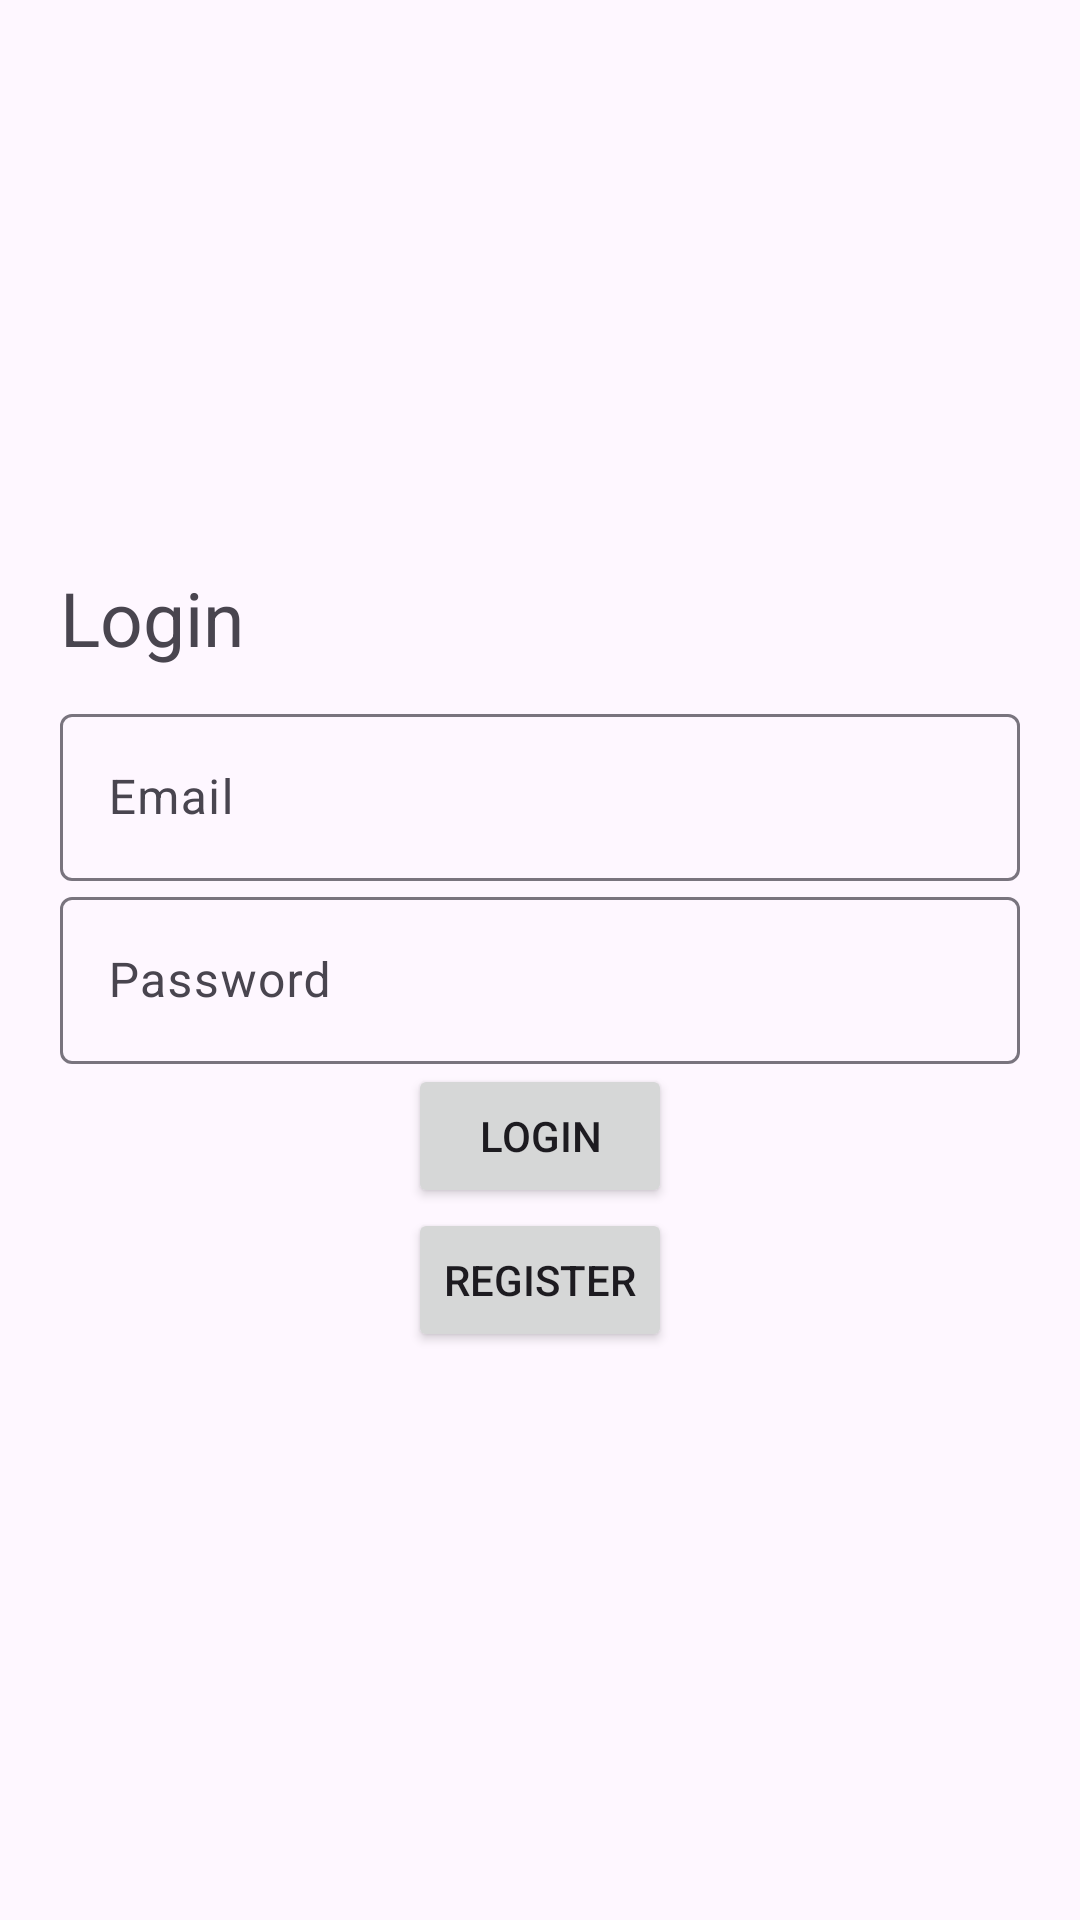

Reconstruct the res/layout file that produces this screen, plus the resources it refers to.
<!-- AndroidManifest.xml: application theme Theme.MOSIS_Project -->
<!-- res/layout/fragment_login.xml -->
<?xml version="1.0" encoding="utf-8"?>
<LinearLayout xmlns:android="http://schemas.android.com/apk/res/android"
    xmlns:app="http://schemas.android.com/apk/res-auto"
    xmlns:tools="http://schemas.android.com/tools"
    android:layout_width="match_parent"
    android:layout_height="match_parent"
    android:orientation="vertical"
    android:gravity="center"
    android:padding="20dp"
    tools:context=".LoginFragment">

        <TextView
            android:text="@string/login"
            android:layout_width="match_parent"
            android:layout_height="wrap_content"
            android:layout_marginBottom="10dp"
            android:textSize="25sp"
            />

        <com.google.android.material.textfield.TextInputLayout
            android:layout_width="match_parent"
            android:layout_height="wrap_content">
            <com.google.android.material.textfield.TextInputEditText
                android:id="@+id/username_login"
                android:hint="@string/email"
                android:layout_height="wrap_content"
                android:layout_width="match_parent"/>
        </com.google.android.material.textfield.TextInputLayout>

        <com.google.android.material.textfield.TextInputLayout
            android:layout_width="match_parent"
            android:layout_height="wrap_content">
            <com.google.android.material.textfield.TextInputEditText
                android:id="@+id/password_login"
                android:hint="@string/password"
                android:layout_height="wrap_content"
                android:layout_width="match_parent"
                android:maxWidth="488dp" />
        </com.google.android.material.textfield.TextInputLayout>

        <Button
            android:id="@+id/btn_login"
            android:text="@string/login"
            android:layout_width="wrap_content"
            android:layout_height="wrap_content" />

    <Button
        android:id="@+id/btn_register"
        android:text="@string/register"
        android:layout_width="wrap_content"
        android:layout_height="wrap_content"
        />

</LinearLayout>
<!-- resources referenced by this layout -->
<resources>
  <string name="email">Email</string>
  <string name="login">Login</string>
  <string name="password">Password</string>
  <string name="register">Register</string>
  <style name="Theme.MOSIS_Project" parent="Base.Theme.MOSIS_Project" />
  <style name="Base.Theme.MOSIS_Project" parent="Theme.Material3.DayNight.NoActionBar">
          
          
      </style>
</resources>
